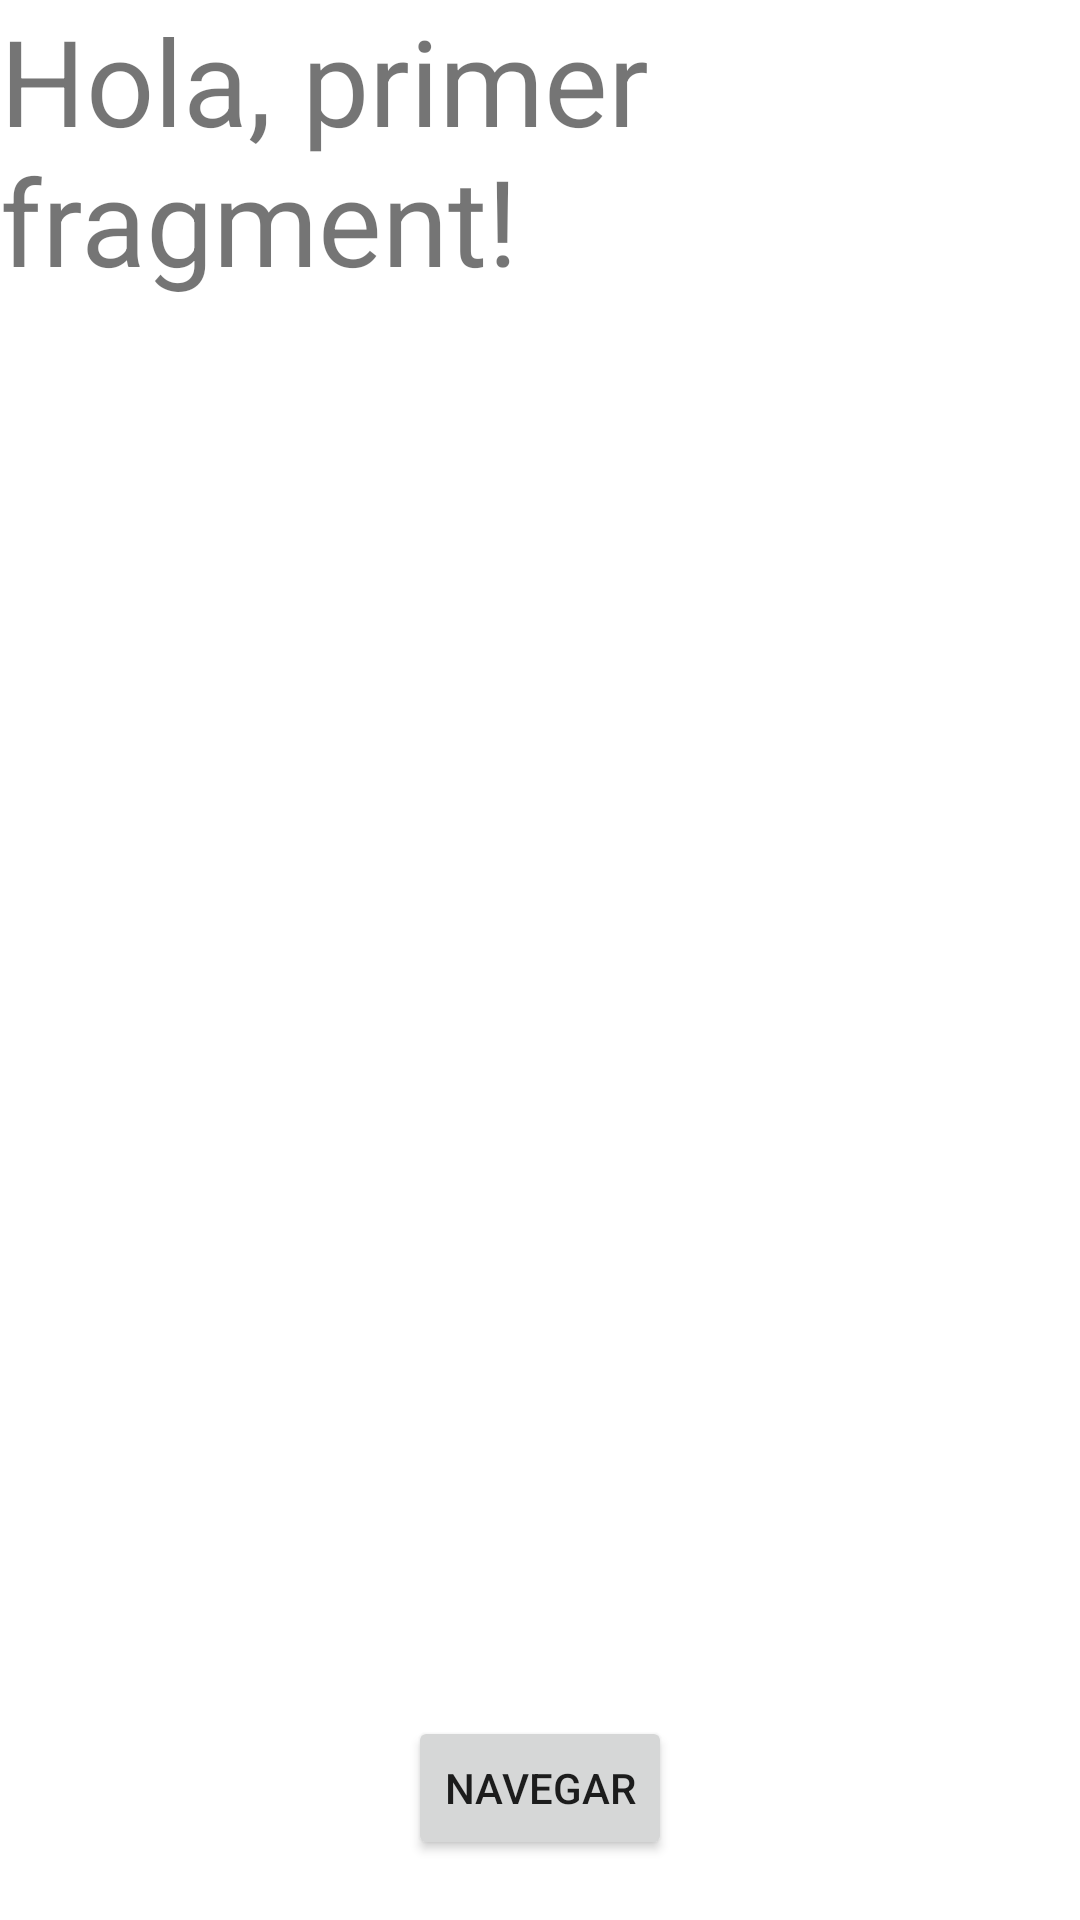

This screen was rendered from an Android layout file. Write that file and the resources it references.
<!-- AndroidManifest.xml: application theme Theme.FirstKotlinPractice -->
<!-- res/layout/fragment_first.xml -->
<?xml version="1.0" encoding="utf-8"?>
<androidx.constraintlayout.widget.ConstraintLayout xmlns:android="http://schemas.android.com/apk/res/android"
    xmlns:tools="http://schemas.android.com/tools"
    android:layout_width="match_parent"
    android:layout_height="match_parent"
    xmlns:app="http://schemas.android.com/apk/res-auto"
    tools:context=".FirstFragment">

    <TextView
        android:layout_width="match_parent"
        android:layout_height="match_parent"
        android:text="Hola, primer fragment!"
        android:textSize="40sp"/>

    <Button
        android:id="@+id/btnNavegar"
        android:layout_width="wrap_content"
        android:layout_height="wrap_content"
        android:text="navegar"
        app:layout_constraintBottom_toBottomOf="parent"
        app:layout_constraintEnd_toEndOf="parent"
        app:layout_constraintStart_toStartOf="parent"
        android:layout_marginBottom="20dp"/>

</androidx.constraintlayout.widget.ConstraintLayout>
<!-- resources referenced by this layout -->
<resources>
  <style name="Theme.FirstKotlinPractice" parent="Theme.MaterialComponents.DayNight.DarkActionBar">
          
          <item name="colorPrimary">@color/purple_500</item>
          <item name="colorPrimaryVariant">@color/purple_700</item>
          <item name="colorOnPrimary">@color/white</item>
          
          <item name="colorSecondary">@color/teal_200</item>
          <item name="colorSecondaryVariant">@color/teal_700</item>
          <item name="colorOnSecondary">@color/black</item>
          
          <item name="android:statusBarColor">?attr/colorPrimaryVariant</item>
          
      </style>
  <!-- not gathered from this repository: default colours our renderer supplied (Android Studio template values) -->
  <color name="purple_500">#FF6200EE</color>
  <color name="purple_700">#FF3700B3</color>
  <color name="teal_200">#FF03DAC5</color>
  <color name="teal_700">#FF018786</color>
  <color name="black">#FF000000</color>
  <color name="white">#FFFFFFFF</color>
</resources>
